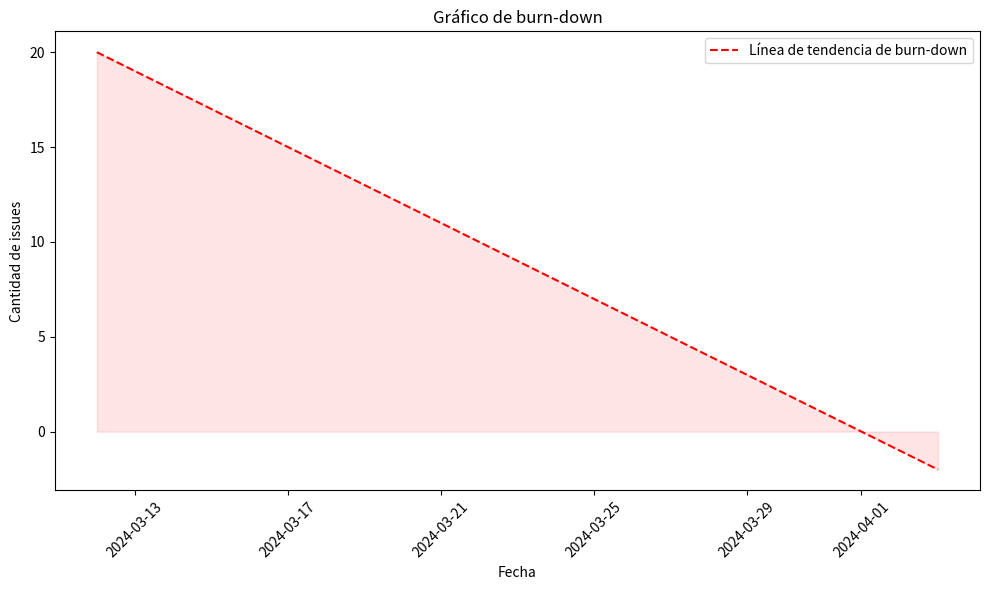
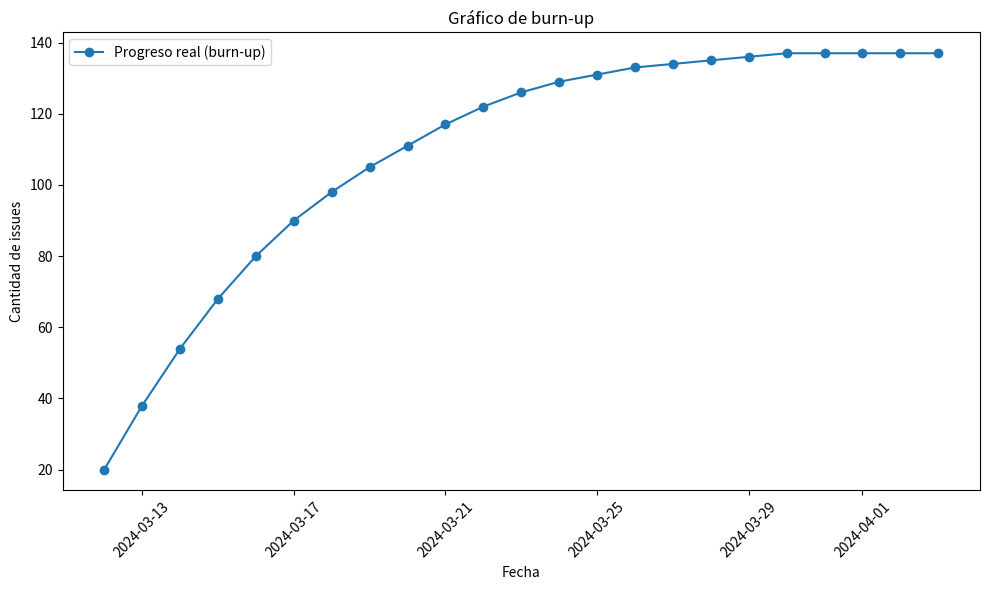

Generate these figures, in order, with matplotlib:
import matplotlib.pyplot as plt
import datetime

# Fechas de inicio y finalización del sprint
fecha_inicio = datetime.date(2024, 3, 12)
fecha_fin = datetime.date(2024, 4, 4)

# Número de días del sprint
dias_sprint = (fecha_fin - fecha_inicio).days

# Datos de ejemplo para las issues cerradas por día (puedes obtener estos datos de tu sistema de seguimiento de problemas)
# Aquí se muestra un ejemplo de datos generados aleatoriamente
issues_cerradas_por_dia = [20, 18, 16, 14, 12, 10, 8, 7, 6, 6, 5, 4, 3, 2, 2, 1, 1, 1, 1, 0, 0, 0, 0]

# Fechas para el eje x (por ejemplo, el período del sprint)
fechas = [fecha_inicio + datetime.timedelta(days=i) for i in range(dias_sprint)]

# Calcular la línea de tendencia de burn-down (ideal) y burn-up (real)
linea_burn_down = [20 - i for i in range(dias_sprint)]
linea_burn_up = [sum(issues_cerradas_por_dia[:i+1]) for i in range(dias_sprint)]

# Graficar burn-down chart
plt.figure(figsize=(10, 6))
plt.plot(fechas, linea_burn_down, linestyle='--', color='red', label='Línea de tendencia de burn-down')
plt.fill_between(fechas, linea_burn_down, color='red', alpha=0.1)  # Relleno para el área bajo la línea de tendencia de burn-down
plt.xlabel('Fecha')
plt.ylabel('Cantidad de issues')
plt.title('Gráfico de burn-down')
plt.xticks(rotation=45)
plt.legend()
plt.tight_layout()
plt.savefig('burn_down_chart.png')

# Graficar burn-up chart
plt.figure(figsize=(10, 6))
plt.plot(fechas, linea_burn_up, marker='o', label='Progreso real (burn-up)')
plt.xlabel('Fecha')
plt.ylabel('Cantidad de issues')
plt.title('Gráfico de burn-up')
plt.xticks(rotation=45)
plt.legend()
plt.tight_layout()
plt.savefig('burn_up_chart.png')
